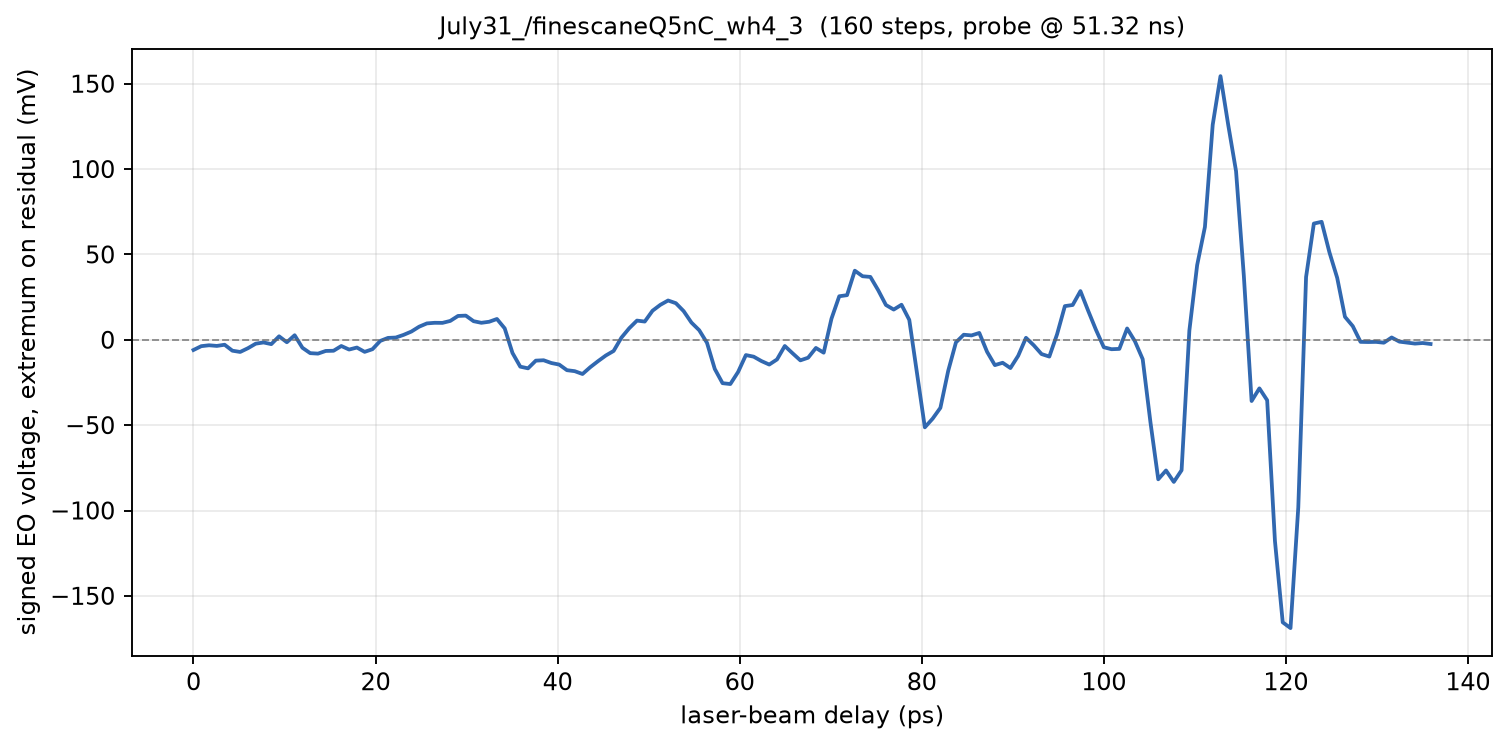

Values plotted in this chart, from the file beside it:
phase_deg, delay_ps, voltage_mV
573, 0.000000, -5.961
573, 0.8547, -3.725
573, 1.709, -3.208
573.1, 2.564, -3.584
573.1, 3.419, -2.894
573.1, 4.274, -6.384
573.1, 5.128, -7.114
573.2, 5.983, -4.918
573.2, 6.838, -2.267
573.2, 7.692, -1.561
573.2, 8.547, -2.533
573.3, 9.402, 2.039
573.3, 10.26, -1.435
573.3, 11.11, 2.675
573.4, 11.97, -4.667
573.4, 12.82, -7.82
573.4, 13.68, -8.094
573.4, 14.53, -6.525
573.5, 15.38, -6.416
573.5, 16.24, -3.631
573.5, 17.09, -5.71
573.5, 17.95, -4.533
573.5, 18.8, -7.059
573.6, 19.66, -5.514
573.6, 20.51, -0.6667
573.6, 21.37, 1.114
573.6, 22.22, 1.325
573.7, 23.08, 2.886
573.7, 23.93, 4.824
573.7, 24.79, 7.678
573.8, 25.64, 9.608
573.8, 26.5, 9.961
573.8, 27.35, 9.914
573.8, 28.21, 11.06
573.9, 29.06, 13.98
573.9, 29.91, 14.17
573.9, 30.77, 10.9
573.9, 31.62, 9.961
574, 32.48, 10.57
574, 33.33, 12.2
574, 34.19, 6.698
574, 35.04, -7.718
574, 35.9, -15.73
574.1, 36.75, -16.71
574.1, 37.61, -12.2
574.1, 38.46, -11.98
574.1, 39.32, -13.6
574.2, 40.17, -14.51
574.2, 41.03, -17.8
574.2, 41.88, -18.38
574.2, 42.74, -20.03
574.3, 43.59, -16.02
574.3, 44.44, -12.5
574.3, 45.3, -9.184
574.4, 46.15, -6.525
574.4, 47.01, 1.263
574.4, 47.86, 6.745
574.4, 48.72, 11.25
574.5, 49.57, 10.69
574.5, 50.43, 17.04
... 100 more rows
